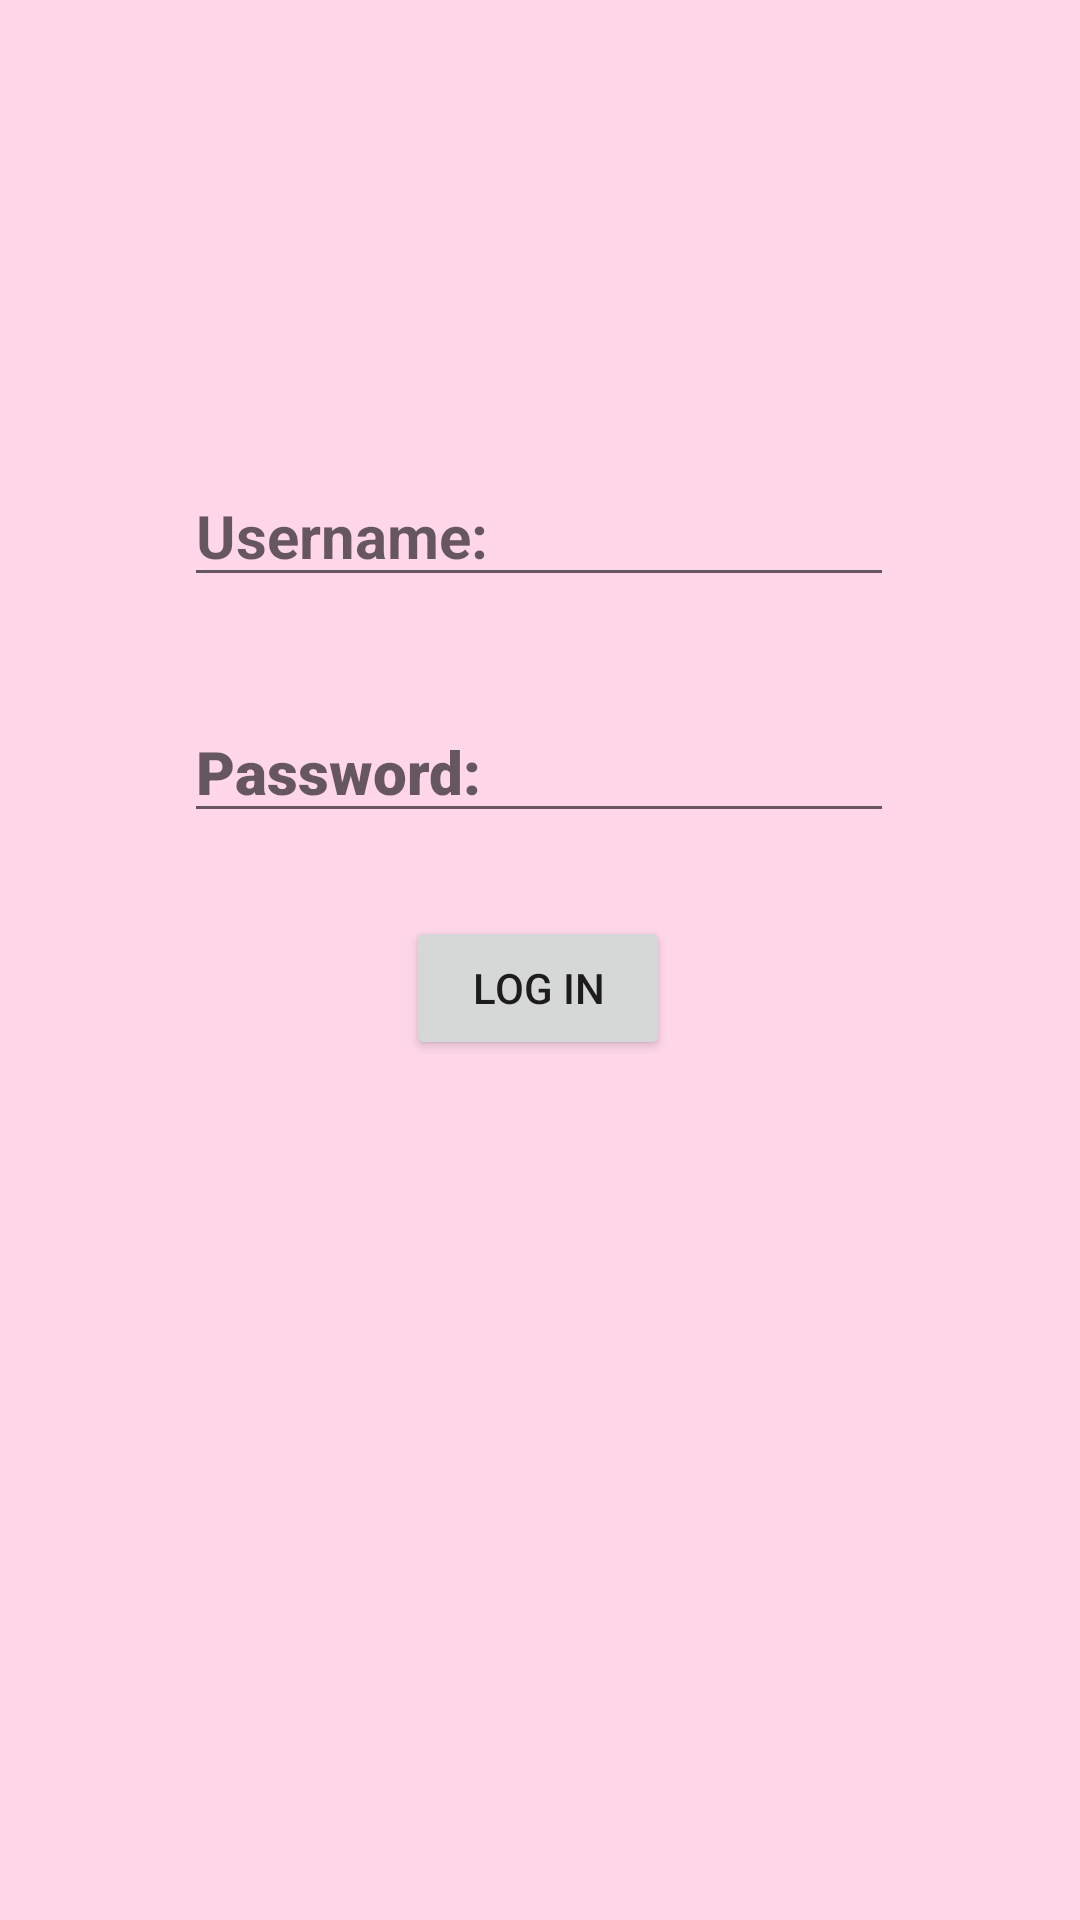

Produce the Android XML layout that renders to this screen, including the resource entries it uses.
<!-- AndroidManifest.xml: application theme Theme.IntentValidation -->
<!-- res/layout/activity_main.xml -->
<?xml version="1.0" encoding="utf-8"?>
<androidx.constraintlayout.widget.ConstraintLayout xmlns:android="http://schemas.android.com/apk/res/android"
    xmlns:app="http://schemas.android.com/apk/res-auto"
    xmlns:tools="http://schemas.android.com/tools"
    android:layout_width="match_parent"
    android:layout_height="match_parent"
    android:background="@drawable/pink2"
    tools:context=".MainActivity">


    <EditText
        android:id="@+id/password"
        android:layout_width="wrap_content"
        android:layout_height="wrap_content"
        android:ems="10"
        android:fontFamily="sans-serif-black"
        android:hint="Password:"
        android:inputType="textPassword"
        android:textSize="20sp"
        android:textStyle="bold"
        app:layout_constraintBottom_toBottomOf="parent"
        app:layout_constraintEnd_toEndOf="parent"
        app:layout_constraintHorizontal_bias="0.497"
        app:layout_constraintStart_toStartOf="parent"
        app:layout_constraintTop_toTopOf="parent"
        app:layout_constraintVertical_bias="0.392" />

    <EditText
        android:id="@+id/username"
        android:layout_width="wrap_content"
        android:layout_height="wrap_content"
        android:ems="10"
        android:hint="Username:"
        android:inputType="textPersonName"
        android:textSize="20sp"
        android:textStyle="bold"
        app:layout_constraintBottom_toBottomOf="parent"
        app:layout_constraintEnd_toEndOf="parent"
        app:layout_constraintHorizontal_bias="0.497"
        app:layout_constraintStart_toStartOf="parent"
        app:layout_constraintTop_toTopOf="parent"
        app:layout_constraintVertical_bias="0.26" />

    <Button
        android:id="@+id/login"
        android:layout_width="wrap_content"
        android:layout_height="wrap_content"
        android:onClick="login"
        android:text="Log in"
        app:layout_constraintBottom_toBottomOf="parent"
        app:layout_constraintEnd_toEndOf="parent"
        app:layout_constraintHorizontal_bias="0.498"
        app:layout_constraintStart_toStartOf="parent"
        app:layout_constraintTop_toTopOf="parent"
        app:layout_constraintVertical_bias="0.516"
        tools:ignore="OnClick" />

    <TextView
        android:id="@+id/result"
        android:layout_width="wrap_content"
        android:layout_height="wrap_content"
        android:textSize="16sp"
        android:textStyle="bold"
        app:layout_constraintBottom_toBottomOf="parent"
        app:layout_constraintEnd_toEndOf="parent"
        app:layout_constraintHorizontal_bias="0.498"
        app:layout_constraintStart_toStartOf="parent"
        app:layout_constraintTop_toTopOf="parent"
        app:layout_constraintVertical_bias="0.466" />
</androidx.constraintlayout.widget.ConstraintLayout>
<!-- resources referenced by this layout -->
<resources>
  <!-- drawable pink2: jpg bitmap (drawable, 4788 bytes) -->
  <style name="Theme.IntentValidation" parent="Theme.MaterialComponents.DayNight.DarkActionBar">
          
          <item name="colorPrimary">@color/purple_500</item>
          <item name="colorPrimaryVariant">@color/purple_700</item>
          <item name="colorOnPrimary">@color/white</item>
          
          <item name="colorSecondary">@color/teal_200</item>
          <item name="colorSecondaryVariant">@color/teal_700</item>
          <item name="colorOnSecondary">@color/black</item>
          
          <item name="android:statusBarColor" tools:targetApi="l">?attr/colorPrimaryVariant</item>
          
      </style>
  <!-- not gathered from this repository: default colours our renderer supplied (Android Studio template values) -->
  <color name="purple_500">#FF6200EE</color>
  <color name="purple_700">#FF3700B3</color>
  <color name="teal_200">#FF03DAC5</color>
  <color name="teal_700">#FF018786</color>
  <color name="black">#FF000000</color>
  <color name="white">#FFFFFFFF</color>
</resources>
